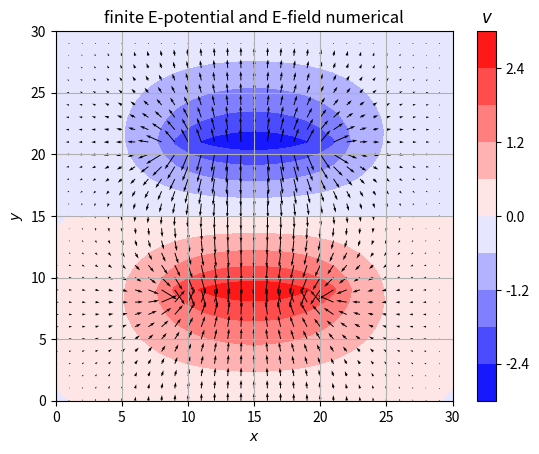
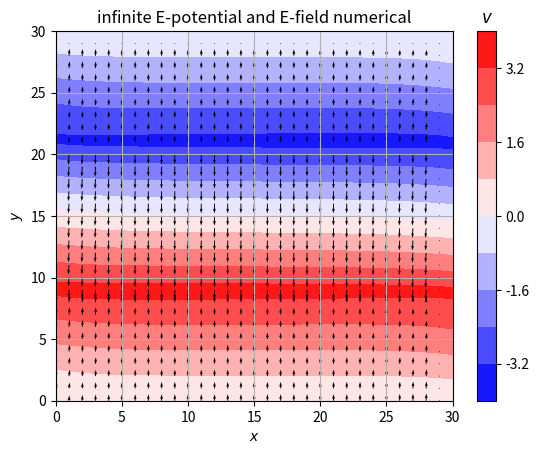

The matplotlib source for these figures, in order:
# -*- coding: utf-8 -*-
"""
Created on Fri Apr 29 13:35:05 2022

[redacted]
"""
import numpy as np
import matplotlib.pyplot as plt
from numpy.linalg import inv

# set electric field
def Efx(v):
    Efx = np.zeros((N - 1, N - 1))
    for i in range (N - 2):
        for j in range (N -2):
            Efx[i, j] = (v[i, j + 1] - v[i, j] + v[i + 1, j + 1] - v[i + 1, j]) * (1 / (2 * h))

    return Efx
        
def Efy(v):
    Efy = np.zeros((N - 1, N - 1)) 
    for i in range (N - 2):
        for j in range (N - 2):
            Efy[i, j] = (v[i, j + 1] - v[i + 1, j + 1] + v[i, j] - v[i + 1, j]) * (-1 / (2 * h))

    return Efy

# set up finite matrix A
N = 31  
A = np.zeros((N**2, N**2))
for i in range (N**2):       
    if N > i :
        A[i, i] = 1
    elif (N * (N - 1)) <=  i :
        A[i, i] = 1
    elif (N <= i and i < N * (N - 1)) and (i % N == 0 or i % N == N - 1):
        A[i, i] = 1
    else : 
        A[i, i] = -4
        A[i, i + 1] = 1
        A[i, i - 1] = 1
        A[i, i + N] = 1
        A[i, i - N] = 1
print("==============================================================================")
print("A\n", A)
print("==============================================================================")

# set finite plate charge and voltage
L = N - 1
h = L / (N - 1)
e = (N - 1) / N
top = int(N * 3 / 10)
bottom =int(N * 7 / 10)

lo = np.zeros((N, N))
for i in range (top, bottom + 1):
    lo[top, i] = e * (1./h**2)
    lo[bottom, i] = -e * (1./h**2)
print("==============================================================================")
print("lo\n", lo)
print("==============================================================================")

v = np.matmul(inv(A *(-h**2)), lo.reshape(N**2,1))
print("==============================================================================")
print("finite plate voltage \n", v.reshape(N, N))
print("==============================================================================")


x = np.arange(0, N, 1) 
y = np.arange(0, N, 1)
xv, yv = np.meshgrid(x, y)
xE = np.arange(0, N - 1, 1) 
yE = np.arange(0, N - 1, 1)
xvE, yvE = np.meshgrid(xE, yE)

# finite E-potential and E-field numerical picture
fig, ax = plt.subplots()
cf = ax.contourf(xv, yv, v.reshape(N, N), 10, cmap = 'bwr')
clb = fig.colorbar(cf)
clb.ax.set_title("$v$")

ax.quiver(xvE, yvE, Efx(v.reshape(N, N)), Efy(v.reshape(N, N)))
ax.set_title("finite E-potential and E-field numerical")
ax.set_xlabel("$x$")
ax.set_ylabel("$y$")
plt.grid()
plt.show()

# set up infinite matrix A

A = np.zeros((N**2, N**2))
for i in range (N**2):       
    if N > i :
        A[i, i] = 1
    elif (N * (N - 1)) <= i :
        A[i, i] = 1
    else : 
        A[i, i] = -4
        A[i, i + 1] = 1
        A[i, i - 1] = 1
        A[i, i + N] = 1
        A[i, i - N] = 1
print("==============================================================================")
print("A\n", A)
print("==============================================================================")

# set infinite plate charge and voltage

lo = np.zeros((N, N))
lo[top, :] = e * (1./h**2)
lo[bottom, :] = -e * (1./h**2)
print("==============================================================================")
print("lo\n", lo)
print("lo\n", lo.reshape(N**2,1))
print("==============================================================================")
print("A", A)
v = np.matmul(inv(A *(-h**2)), lo.reshape(N**2,1))
print("==============================================================================")
print("infinite plate voltage \n", v.reshape(N, N))
print("==============================================================================")


# infinite E-potential and E-field numerical picture
fig, ax_in = plt.subplots()
cf = ax_in.contourf(xv, yv, v.reshape(N, N), 10, cmap = 'bwr')
clb_in = fig.colorbar(cf)
clb_in.ax.set_title("$v$")


ax_in.quiver(xvE, yvE, Efx(v.reshape(N, N)), Efy(v.reshape(N, N)))
ax_in.set_title("infinite E-potential and E-field numerical")
ax_in.set_xlabel("$x$")
ax_in.set_ylabel("$y$")
plt.grid()
plt.show()
